Run: headless pygame with SDL's dummy video driver; simulated clock (each Clock.tick advances the game by its frame time, no real sleeping); random seed 0; keys injected as events and as key.get_pressed() state; no mouse input.
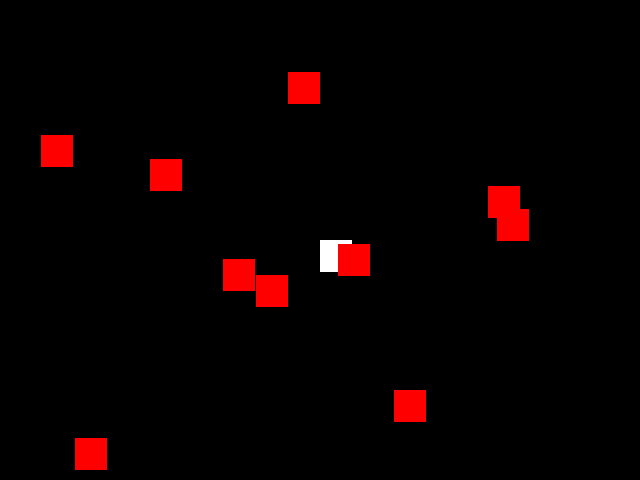
Frame 1 of 1 · flips 1–60 · no input (game ended)

The pygame program that drew these frames:

import pygame
import random

# Initialize Pygame
pygame.init()

# Set the game window dimensions
window_width = 640
window_height = 480

# Create the game window
window = pygame.display.set_mode((window_width, window_height))

# Set the game window caption
pygame.display.set_caption('Simple Game')

# Define some colors
white = (255, 255, 255)
black = (0, 0, 0)
red = (255, 0, 0)

# Set the game clock
clock = pygame.time.Clock()


# Define the player class
class Player(pygame.sprite.Sprite):
    def __init__(self, x, y):
        super().__init__()
        self.image = pygame.Surface((32, 32))
        self.image.fill(white)
        self.rect = self.image.get_rect()
        self.rect.x = x
        self.rect.y = y
        self.speed = 5

    def update(self):
        keys = pygame.key.get_pressed()
        if keys[pygame.K_LEFT]:
            self.rect.x -= self.speed
        if keys[pygame.K_RIGHT]:
            self.rect.x += self.speed
        if keys[pygame.K_UP]:
            self.rect.y -= self.speed
        if keys[pygame.K_DOWN]:
            self.rect.y += self.speed


# Define the enemy class
class Enemy(pygame.sprite.Sprite):
    def __init__(self):
        super().__init__()
        self.image = pygame.Surface((32, 32))
        self.image.fill(red)
        self.rect = self.image.get_rect()
        self.rect.x = random.randint(0, window_width - self.rect.width)
        self.rect.y = random.randint(0, window_height - self.rect.height)
        self.speed = random.randint(1, 3)

    def update(self):
        self.rect.y += self.speed
        if self.rect.top > window_height:
            self.rect.x = random.randint(0, window_width - self.rect.width)
            self.rect.y = random.randint(self.rect.height, 50)
            self.speed = random.randint(1, 3)


# Create the player sprite
player = Player(window_width // 2, window_height // 2)

# Create a group for the enemies
enemies = pygame.sprite.Group()
for i in range(10):
    enemy = Enemy()
    enemies.add(enemy)

# Start the game loop
running = True
while running:
    # Handle events
    for event in pygame.event.get():
        if event.type == pygame.QUIT:
            running = False

    # Update game objects
    player.update()
    enemies.update()

    # Check for collisions
    if pygame.sprite.spritecollide(player, enemies, False):
        running = False

    # Draw game objects
    window.fill(black)
    pygame.draw.rect(window, white, player.rect)
    enemies.draw(window)

    # Update the display
    pygame.display.flip()

    # Limit the frame rate
    clock.tick(60)

# Quit Pygame
pygame.quit()
